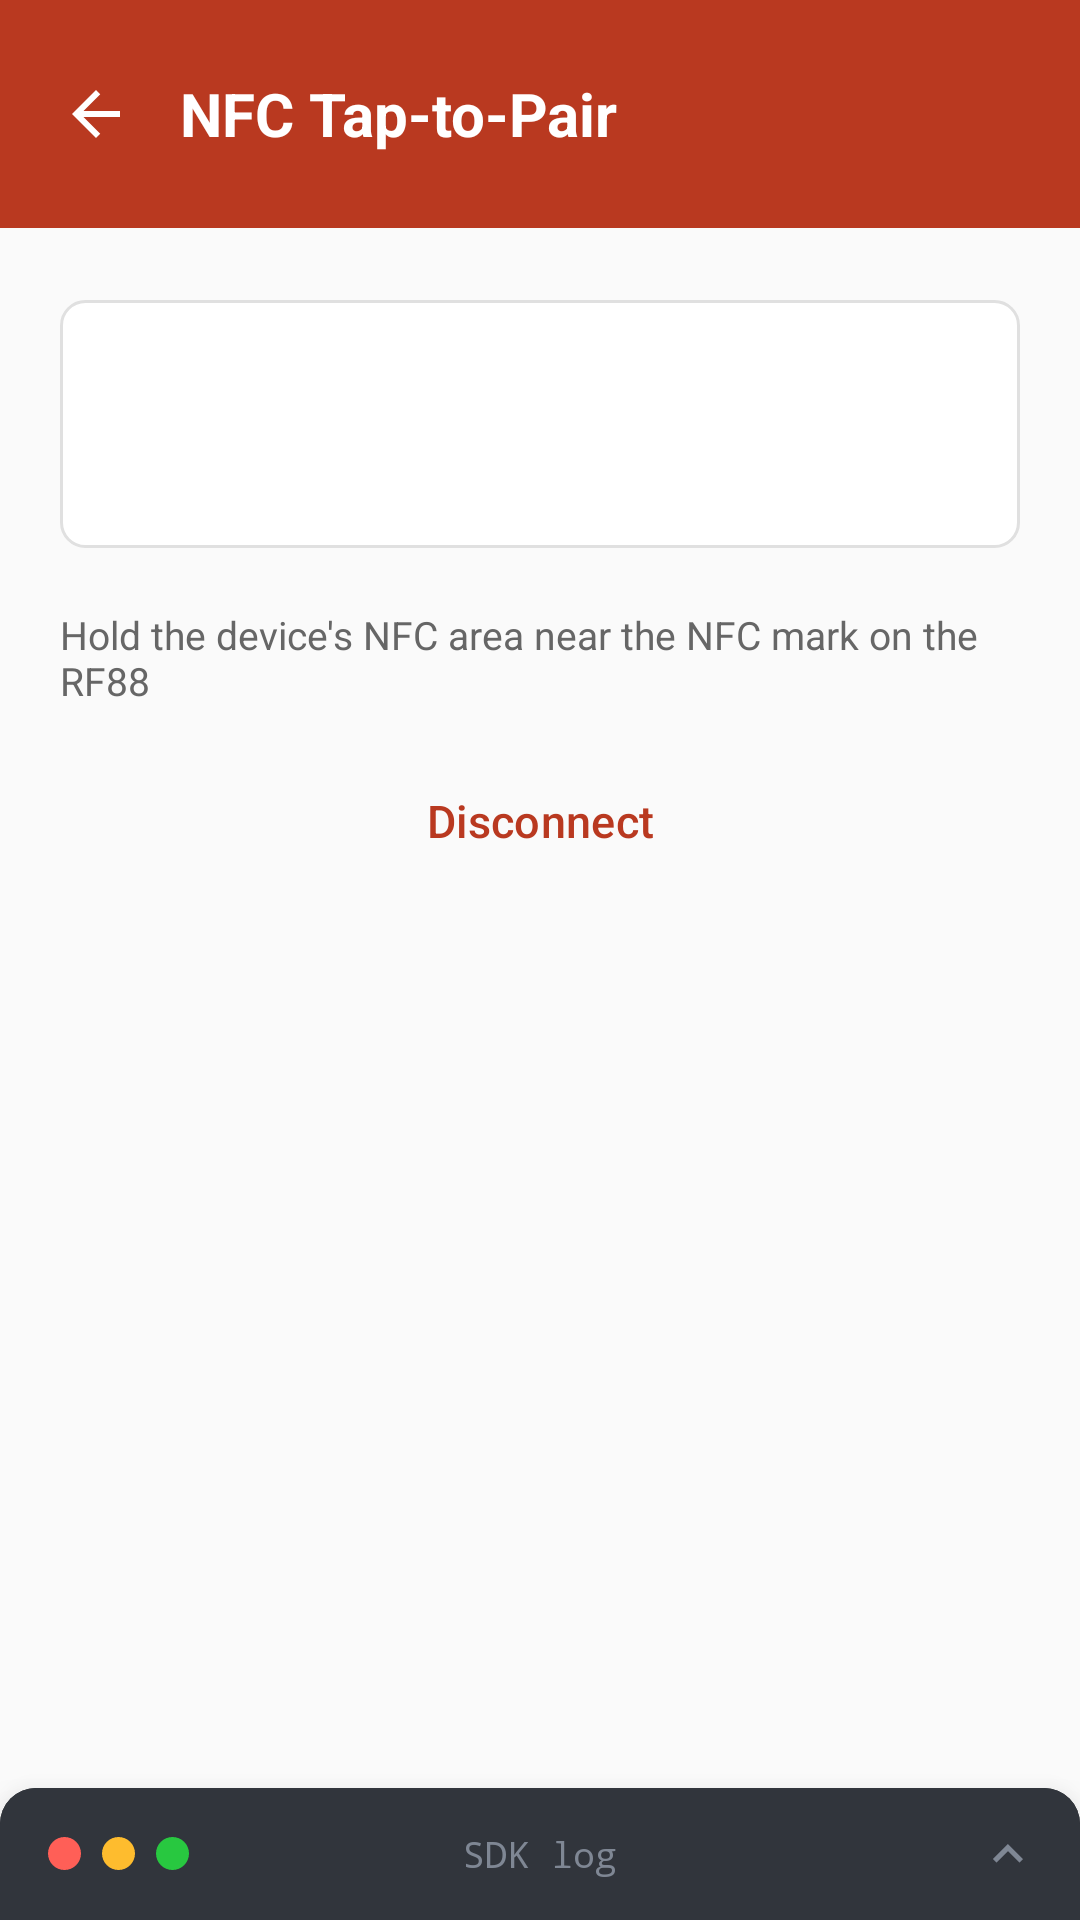

The Android layout XML behind this screen, and the referenced resources:
<!-- AndroidManifest.xml: application theme Theme.RfidSample -->
<!-- res/layout/activity_rf88_nfc.xml -->
<?xml version="1.0" encoding="utf-8"?>
<LinearLayout
    xmlns:android="http://schemas.android.com/apk/res/android"
    xmlns:app="http://schemas.android.com/apk/res-auto"
    android:id="@+id/root"
    android:layout_width="match_parent"
    android:layout_height="match_parent"
    android:background="@color/pm_background"
    android:orientation="vertical">

    <LinearLayout
        android:id="@+id/header"
        android:layout_width="match_parent"
        android:layout_height="wrap_content"
        android:background="@color/pm_red"
        android:gravity="center_vertical"
        android:orientation="horizontal"
        android:paddingStart="12dp"
        android:paddingEnd="20dp"
        android:paddingVertical="18dp">

        <ImageView
            android:id="@+id/back"
            android:layout_width="40dp"
            android:layout_height="40dp"
            android:background="?android:attr/selectableItemBackgroundBorderless"
            android:contentDescription="@string/back"
            android:padding="8dp"
            android:src="@drawable/ic_back" />

        <LinearLayout
            android:layout_width="0dp"
            android:layout_height="wrap_content"
            android:layout_marginStart="8dp"
            android:layout_weight="1"
            android:orientation="vertical">

            <TextView
                android:layout_width="wrap_content"
                android:layout_height="wrap_content"
                android:text="@string/rf88_nfc_title"
                android:textColor="@color/pm_text_on_red"
                android:textSize="20sp"
                android:textStyle="bold" />
        </LinearLayout>
    </LinearLayout>

    
    <com.google.android.material.progressindicator.LinearProgressIndicator
        android:id="@+id/progress"
        android:layout_width="match_parent"
        android:layout_height="wrap_content"
        android:indeterminate="true"
        android:visibility="invisible"
        app:indicatorColor="@color/pm_red"
        app:trackColor="@color/pm_red_tint_strong"
        app:trackThickness="4dp" />


    <LinearLayout
        android:id="@+id/content"
        android:layout_width="match_parent"
        android:layout_height="0dp"
        android:layout_weight="1"
        android:orientation="vertical">

        <LinearLayout
            android:layout_width="match_parent"
            android:layout_height="wrap_content"
            android:layout_margin="20dp"
            android:background="@drawable/bg_card"
            android:orientation="vertical"
            android:padding="16dp">

            <TextView
                android:id="@+id/state"
                android:layout_width="wrap_content"
                android:layout_height="wrap_content"
                style="@style/Text.RfidSample.Title" />

            <TextView
                android:id="@+id/detail"
                android:layout_width="match_parent"
                android:layout_height="wrap_content"
                android:layout_marginTop="6dp"
                style="@style/Text.RfidSample.Caption" />
        </LinearLayout>

        <TextView
            android:id="@+id/hint"
            android:layout_width="match_parent"
            android:layout_height="wrap_content"
            android:layout_marginHorizontal="20dp"
            android:layout_marginBottom="14dp"
            android:text="@string/rf88_nfc_waiting"
            style="@style/Text.RfidSample.Caption" />

        <LinearLayout
            android:layout_width="match_parent"
            android:layout_height="wrap_content"
            android:layout_marginHorizontal="20dp"
            android:orientation="horizontal">

            <Button
                android:id="@+id/disconnect"
                android:layout_width="match_parent"
                android:layout_height="wrap_content"
                android:text="@string/rf88_disconnect"
                style="@style/Widget.RfidSample.Button.Outlined" />
        </LinearLayout>
    </LinearLayout>

    <include layout="@layout/include_log_sheet" />
</LinearLayout>
<!-- res/layout/include_log_sheet.xml (included above) -->
<?xml version="1.0" encoding="utf-8"?>
<LinearLayout xmlns:android="http://schemas.android.com/apk/res/android"
    xmlns:app="http://schemas.android.com/apk/res-auto"
    android:id="@+id/logSheet"
    android:layout_width="match_parent"
    android:layout_height="wrap_content"
    android:background="@drawable/bg_log_sheet"
    android:elevation="12dp"
    android:orientation="vertical">

    
    <FrameLayout
        android:id="@+id/logHandle"
        android:layout_width="match_parent"
        android:layout_height="@dimen/log_bar_height"
        android:background="@drawable/bg_log_titlebar"
        android:foreground="?android:attr/selectableItemBackground">

        <LinearLayout
            android:layout_width="wrap_content"
            android:layout_height="match_parent"
            android:layout_gravity="start|center_vertical"
            android:gravity="center_vertical"
            android:orientation="horizontal"
            android:paddingStart="16dp"
            android:paddingEnd="0dp">

            <View
                android:layout_width="11dp"
                android:layout_height="11dp"
                android:background="@drawable/dot_red" />

            <View
                android:layout_width="11dp"
                android:layout_height="11dp"
                android:layout_marginStart="7dp"
                android:background="@drawable/dot_amber" />

            <View
                android:layout_width="11dp"
                android:layout_height="11dp"
                android:layout_marginStart="7dp"
                android:background="@drawable/dot_green" />
        </LinearLayout>

        <TextView
            android:id="@+id/logTitle"
            android:layout_width="wrap_content"
            android:layout_height="wrap_content"
            android:layout_gravity="center"
            android:text="@string/log_title"
            android:textColor="@color/pm_log_dim"
            android:textSize="12sp"
            android:typeface="monospace" />

        <ImageView
            android:id="@+id/logChevron"
            android:layout_width="20dp"
            android:layout_height="20dp"
            android:layout_gravity="end|center_vertical"
            android:layout_marginEnd="14dp"
            android:contentDescription="@string/log_title"
            android:rotation="180"
            android:src="@drawable/ic_chevron"
            app:tint="@color/pm_log_dim" />
    </FrameLayout>

    <ScrollView
        android:id="@+id/logScroll"
        android:layout_width="match_parent"
        android:layout_height="0dp"
        android:paddingHorizontal="16dp"
        android:paddingTop="10dp"
        android:paddingBottom="14dp"
        android:scrollbars="none">

        <TextView
            android:id="@+id/log"
            android:layout_width="match_parent"
            android:layout_height="wrap_content"
            android:lineSpacingExtra="3dp"
            android:textColor="@color/pm_log_text"
            android:textSize="12sp"
            android:typeface="monospace" />
    </ScrollView>
</LinearLayout>
<!-- resources referenced by this layout -->
<resources>
  <color name="pm_background">#FAFAFA</color>
  <color name="pm_log_dim">#7F8794</color>
  <color name="pm_log_text">#D5D8DE</color>
  <color name="pm_red">#B93920</color>
  <color name="pm_red_tint_strong">#F7DCD6</color>
  <color name="pm_text_on_red">#FFFFFF</color>
  <dimen name="log_bar_height">44dp</dimen>
  <!-- drawable bg_card (drawable) -->
  <?xml version="1.0" encoding="utf-8"?>
  <shape xmlns:android="http://schemas.android.com/apk/res/android" android:shape="rectangle">
      <solid android:color="@color/pm_surface" />
      <stroke android:width="1dp" android:color="@color/pm_divider" />
      <corners android:radius="8dp" />
  </shape>
  <!-- drawable bg_log_sheet (drawable) -->
  <?xml version="1.0" encoding="utf-8"?>
  <shape xmlns:android="http://schemas.android.com/apk/res/android"
      android:shape="rectangle">
      <solid android:color="@color/pm_log_background" />
      <corners
          android:topLeftRadius="12dp"
          android:topRightRadius="12dp" />
  </shape>
  <!-- drawable bg_log_titlebar (drawable) -->
  <?xml version="1.0" encoding="utf-8"?>
  <shape xmlns:android="http://schemas.android.com/apk/res/android"
      android:shape="rectangle">
      <solid android:color="@color/pm_log_titlebar" />
      <corners
          android:topLeftRadius="12dp"
          android:topRightRadius="12dp" />
  </shape>
  <!-- drawable dot_amber (drawable) -->
  <?xml version="1.0" encoding="utf-8"?>
  <shape xmlns:android="http://schemas.android.com/apk/res/android"
      android:shape="oval">
      <solid android:color="#FEBC2E" />
      <size android:width="11dp" android:height="11dp" />
  </shape>
  <!-- drawable dot_green (drawable) -->
  <?xml version="1.0" encoding="utf-8"?>
  <shape xmlns:android="http://schemas.android.com/apk/res/android"
      android:shape="oval">
      <solid android:color="#28C840" />
      <size android:width="11dp" android:height="11dp" />
  </shape>
  <!-- drawable dot_red (drawable) -->
  <?xml version="1.0" encoding="utf-8"?>
  <shape xmlns:android="http://schemas.android.com/apk/res/android"
      android:shape="oval">
      <solid android:color="#FF5F57" />
      <size android:width="11dp" android:height="11dp" />
  </shape>
  <!-- drawable ic_chevron (drawable) -->
  <vector xmlns:android="http://schemas.android.com/apk/res/android"
      android:width="24dp"
      android:height="24dp"
      android:viewportWidth="24"
      android:viewportHeight="24"
      android:tint="@color/pm_log_text">
      <path
          android:fillColor="@android:color/white"
          android:pathData="M7.41,8.59L12,13.17l4.59,-4.58L18,10l-6,6 -6,-6 1.41,-1.41z" />
  </vector>
  <string name="back">Back</string>
  <string name="log_title">SDK log</string>
  <string name="rf88_disconnect">Disconnect</string>
  <string name="rf88_nfc_title">NFC Tap-to-Pair</string>
  <string name="rf88_nfc_waiting">Hold the device\'s NFC area near the NFC mark on the RF88</string>
  <style name="Text.RfidSample.Caption" parent="">
          <item name="android:textSize">13sp</item>
          <item name="android:textColor">@color/pm_text_secondary</item>
      </style>
  <style name="Text.RfidSample.Title" parent="">
          <item name="android:textSize">20sp</item>
          <item name="android:textStyle">bold</item>
          <item name="android:textColor">@color/pm_text_primary</item>
      </style>
  <color name="pm_surface">#FFFFFF</color>
  <color name="pm_divider">#E0E0E0</color>
  <color name="pm_log_background">#22252A</color>
  <color name="pm_log_titlebar">#31353C</color>
  <color name="pm_text_secondary">#666666</color>
  <color name="pm_text_primary">#333333</color>
  <color name="pm_red_tint">#FFF7F5</color>
  <color name="pm_error">#C62828</color>
  <color name="white">#FFFFFFFF</color>
</resources>
